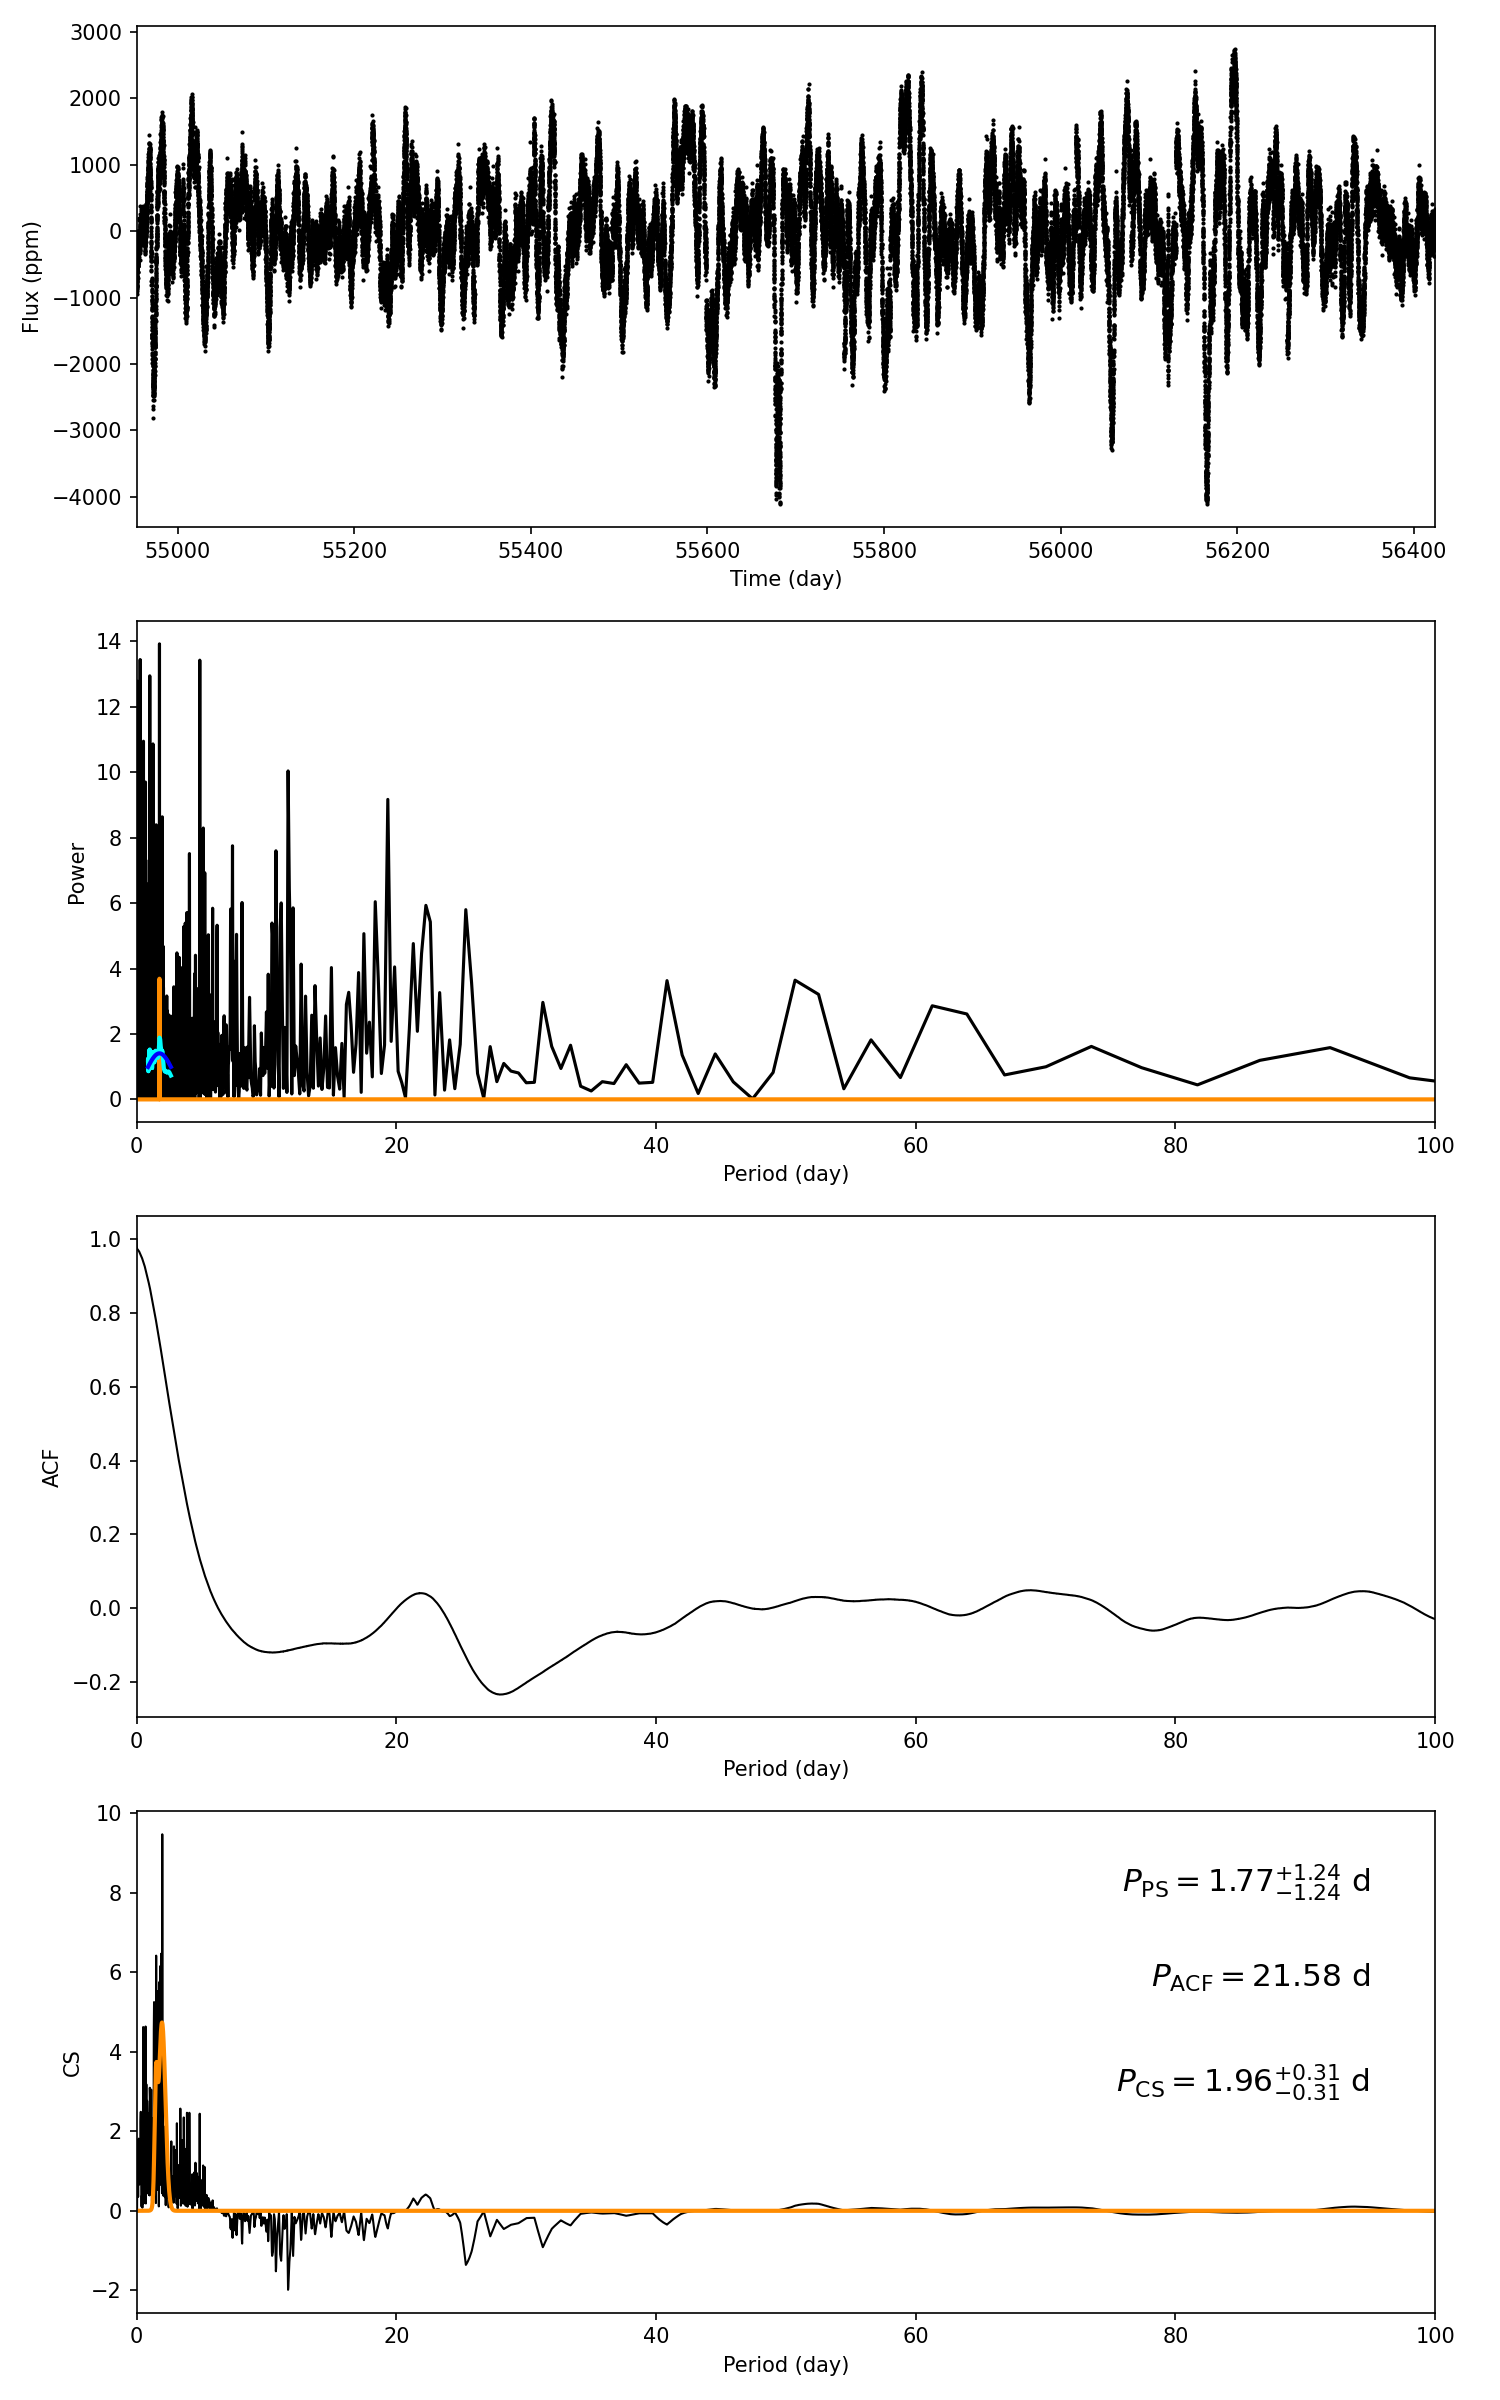

The file beside this chart, header and first rows:
target_id, prot_ps, prot_acf, prot_cs, e_prot_ps, E_prot_ps, e_prot_acf, E_prot_acf, e_prot_cs, E_prot_cs, sph_ps, sph_acf, sph_cs, e_sph_ps, e_sph_acf, e_sph_cs, h_ps, fa_prob_ps, hacf, gacf, hcs
7763092, 1.765, 21.58, 1.962, 1.24, 1.24, -1.0, -1.0, 0.3061, 0.3061, 510.9, 770.6, 522.4, 277.3, 225.9, 280.7, 13.92, 8.970400805655919e-07, 0.1743, 0.01247, 9.476
